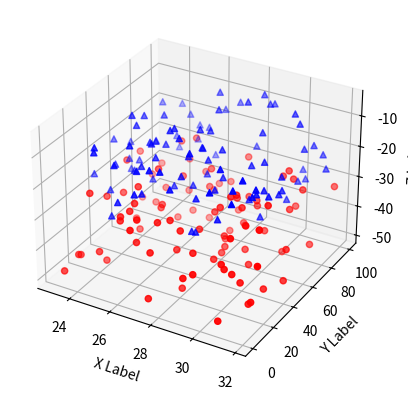

Python code for this plot:
""" From "COMPUTATIONAL PHYSICS" & "COMPUTER PROBLEMS in PHYSICS"
[redacted]
[redacted]
[redacted]
    Please respect copyright & acknowledge our work."""

" Scatter3dPlot.py    from matplotlib examples"

import numpy as np
from mpl_toolkits.mplot3d import Axes3D
import matplotlib.pyplot as plt

def randrange(n, vmin, vmax):
    return (vmax-vmin)*np.random.rand(n) + vmin

fig = plt.figure()
ax = fig.add_subplot(111, projection='3d')
n = 100
for c, m, zl, zh in [('r', 'o', -50, -25), ('b', '^', -30, -5)]:
    xs = randrange(n, 23, 32)
    ys = randrange(n, 0, 100)
    zs = randrange(n, zl, zh)
    ax.scatter(xs, ys, zs, c=c, marker=m)
ax.set_xlabel('X Label')
ax.set_ylabel('Y Label')
ax.set_zlabel('Z Label')
plt.show()